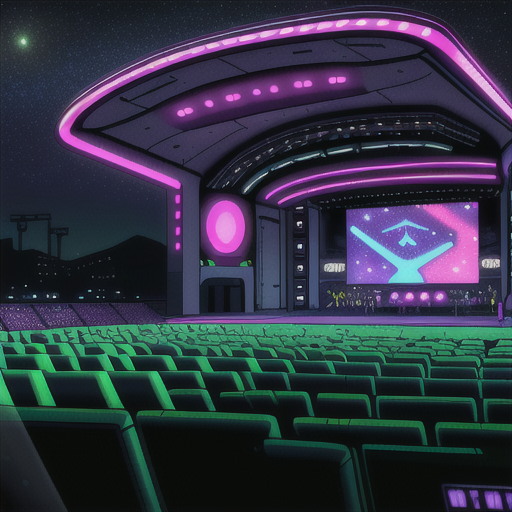
Generation parameters embedded in this image by AUTOMATIC1111 Stable Diffusion web UI or a fork of it (Forge, ...) (PNG 'parameters' text chunk):
Concert Hall outdoors stars and galaxies in Cyberpunk Heaven in the style of Jet Set Radio Future
Steps: 20, Sampler: Euler a, CFG scale: 7, Seed: 3199154567, Size: 515x512, Model hash: 44ba85a850, Model: animeTWO, Style Selector Enabled: True, Style Selector Randomize: False, Style Selector Style: base, Version: v1.6.0-295-g9c1c0da0